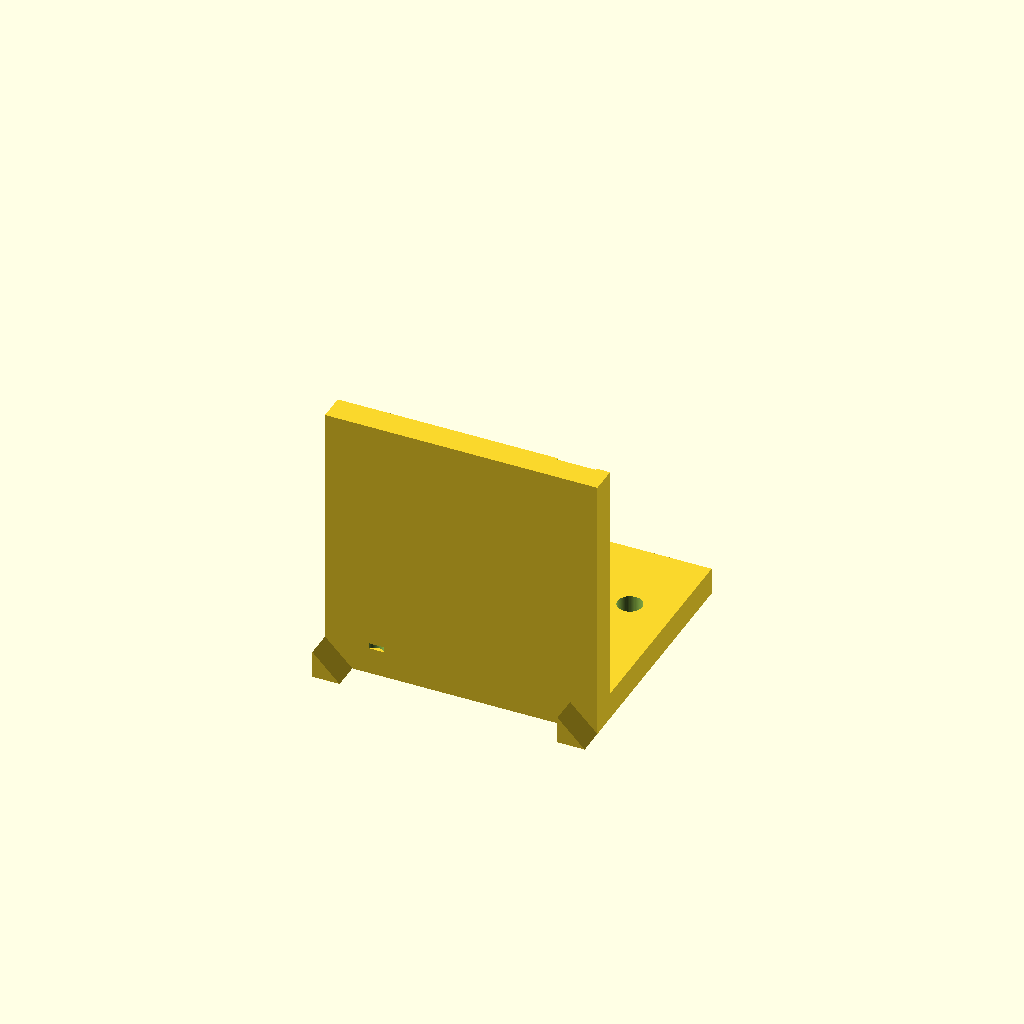
Cell 1: rendered with the file's own defaults.
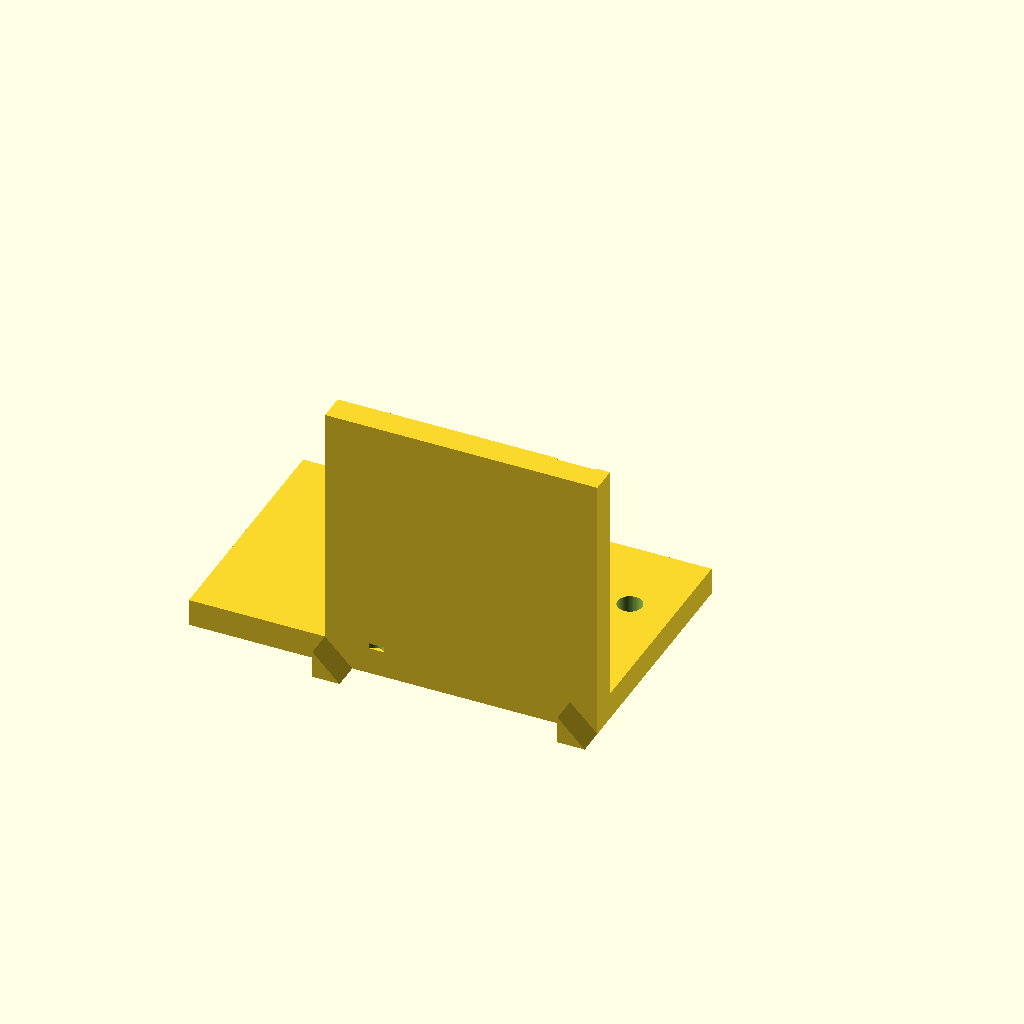
Cell 2: the same model with base_x0 = -50.
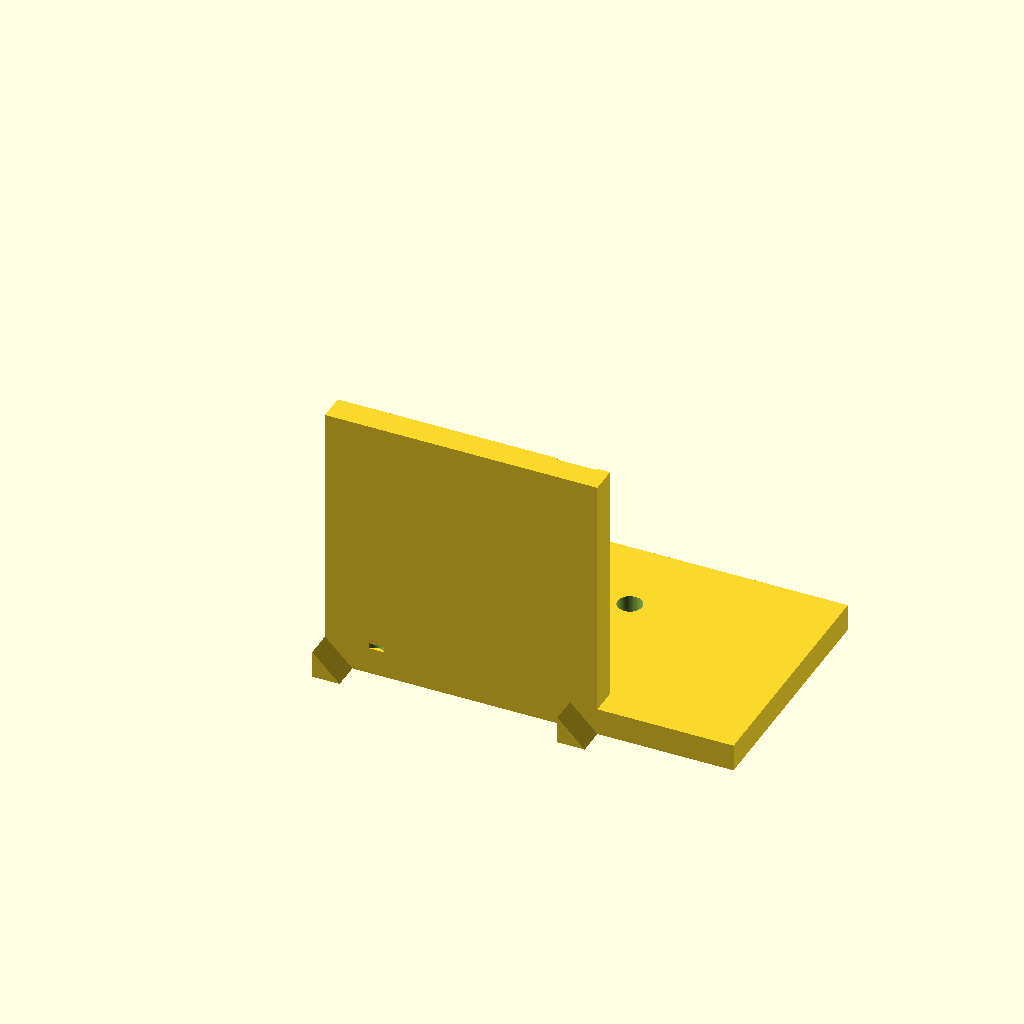
Cell 3: the same model with base_x1 = 50.
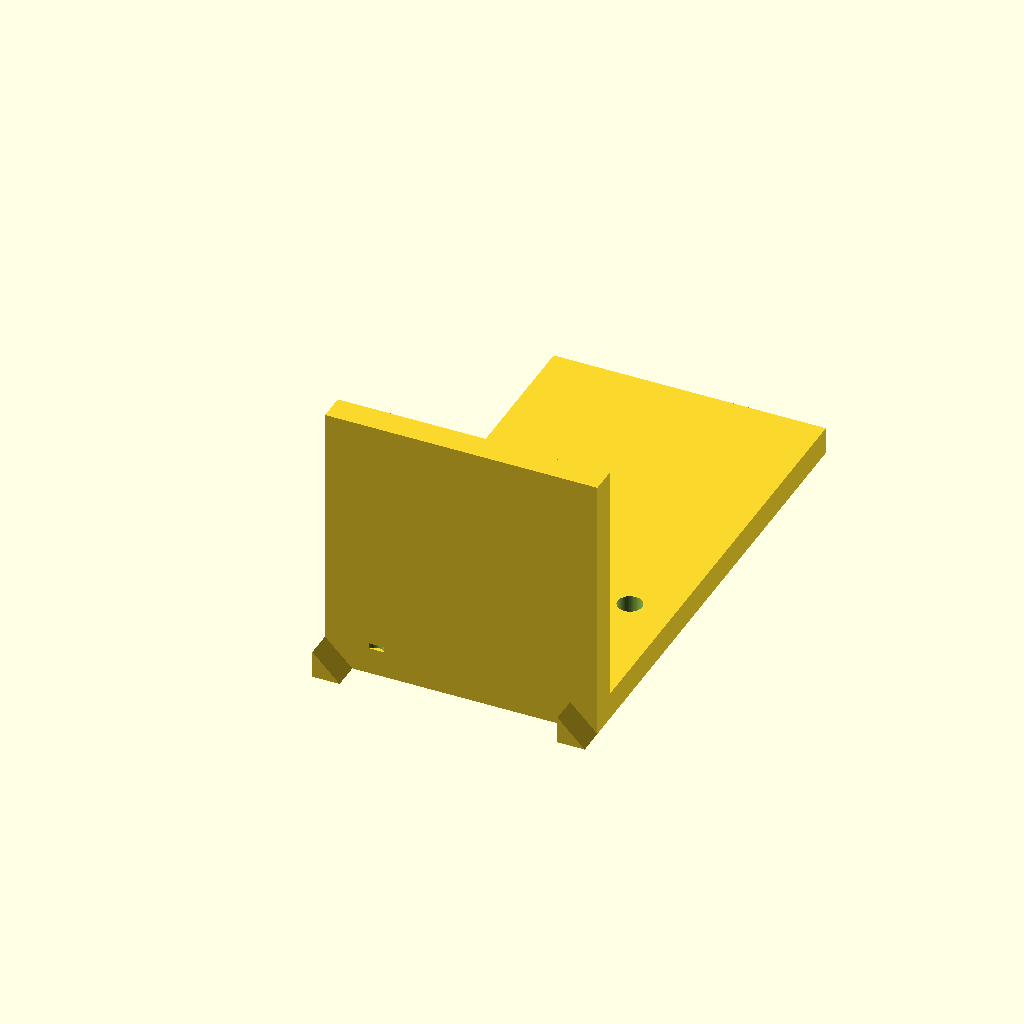
Cell 4 — base_y1 set to 90, the other parameters unchanged.
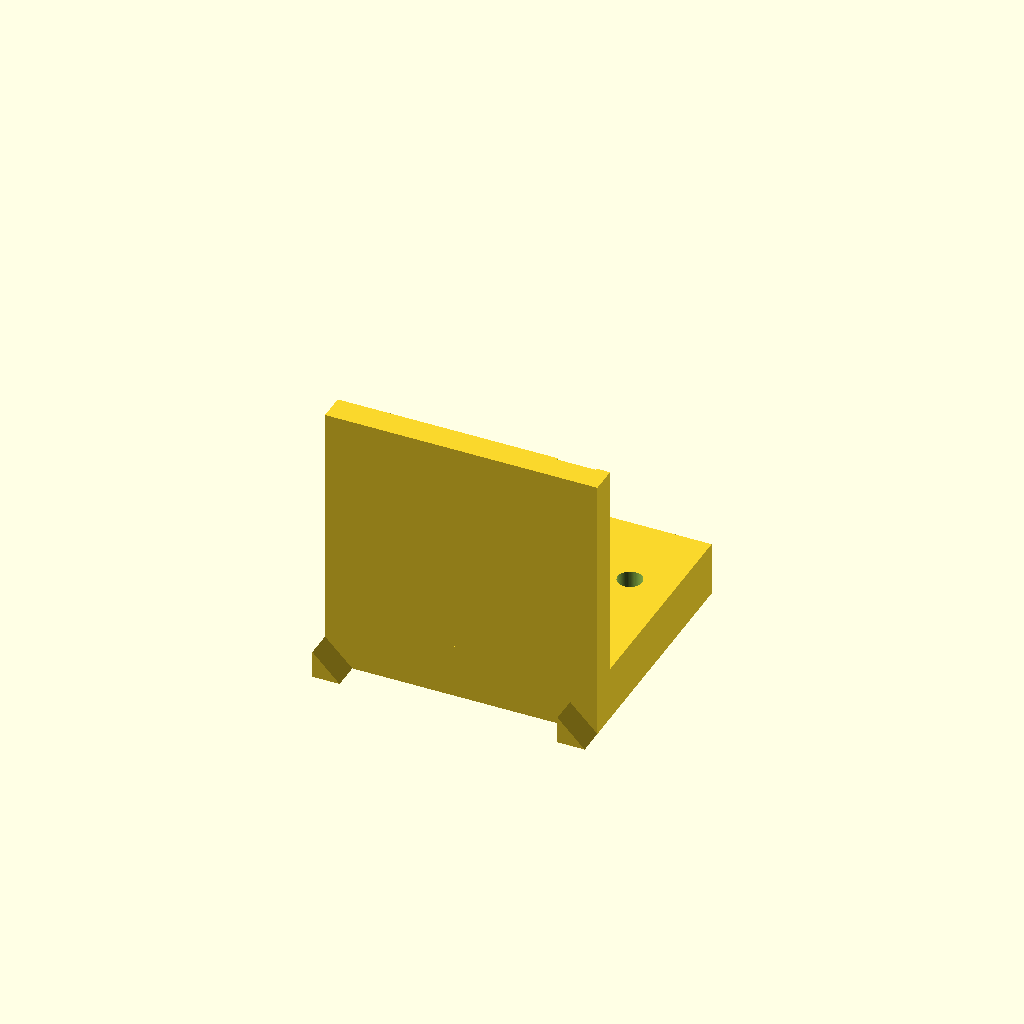
Cell 5: the same model with base_z1 = 10.
All cells are drawn from one camera (rotation 55°, 0°, 25°, orthographic, colour scheme Cornfield), so only the parameter changes between them.
Source of the model, bench/results/gpu-v9s1-h0-g13/code/scadcoder-v9s1/nema17_motor_bracket_s6_a1.scad:
// L-shaped mounting bracket for NEMA 17 stepper motor
// Print orientation: base plate on bed, motor plate builds upward (+Z)

// ---------------- Parameters ----------------
$fn = 64;

// Base plate
base_x0 = -25;    // base plate X start
base_x1 = 25;     // base plate X end
base_y0 = 0;      // base plate Y start
base_y1 = 45;     // base plate Y end
base_z0 = 0;      // base plate Z start
base_z1 = 5;      // base plate Z end
hole_m4_x = -17;  // M4 through-hole X position
hole_m4_y = 30;   // M4 through-hole Y position
hole_m4_d = 4.5;  // M4 through-hole diameter

// Motor plate
motor_x0 = -25;   // motor plate X start
motor_x1 = 25;    // motor plate X end
motor_y0 = 0;     // motor plate Y start
motor_y1 = 5;     // motor plate Y end
motor_z0 = 0;     // motor plate Z start
motor_z1 = 50;    // motor plate Z end
boss_d = 23;      // motor centring boss hole diameter
boss_x = 0;       // boss hole X centre
boss_z = 28;      // boss hole Z centre
screw_d = 3.4;    // M3 screw hole diameter
screw_p = 31;     // square pitch for screw holes
screw_n = 4;      // number of screw holes

// Gussets
gusset_t = 5;     // gusset thickness (along X)
gusset_y0 = 5;    // gusset leg along Y
gusset_z0 = 5;    // gusset leg along Z

// ---------------- Model ----------------
union() {
    // Base plate with M4 through-holes
    difference() {
        translate([base_x0, base_y0, base_z0])
            cube([base_x1 - base_x0, base_y1 - base_y0, base_z1 - base_z0]);
        for (sx = [-1, 1])
            translate([sx * hole_m4_x, hole_m4_y, -1])
                cylinder(d = hole_m4_d, h = base_z1 + 2);
    }

    // Motor plate with boss hole and M3 screw holes
    difference() {
        translate([motor_x0, motor_y0, motor_z0])
            cube([motor_x1 - motor_x0, motor_y1 - motor_y0, motor_z1 - motor_z0]);
        // Boss hole along Y
        translate([boss_x, -1, boss_z])
            rotate([90, 0, 0])
                cylinder(d = boss_d, h = motor_y1 - motor_y0 + 2);
        // Screw holes on square pattern
        for (i = [0 : screw_n - 1]) {
            a = (i < 2) ? 0 : 90;
            translate([
                (i < 2) ? -screw_p / 2 : screw_p / 2,
                (i < 2) ? -1 : motor_y1 + 1,
                (i % 2 == 0) ? -1 : motor_z1 + 1
            ])
                rotate([0, a, 0])
                    cylinder(d = screw_d, h = motor_y1 - motor_y0 + 2);
        }
    }

    // Left gusset (flush with left edge, x = -25 to -20)
    translate([-25, motor_y0, motor_z0])
        rotate([90, 0, 0])
            linear_extrude(height = gusset_t)
                polygon(points = [
                    [motor_y0, motor_z0],
                    [gusset_y0, motor_z0],
                    [motor_y0, gusset_z0]
                ]);

    // Right gusset (flush with right edge, x = 20 to 25)
    translate([20, motor_y0, motor_z0])
        rotate([90, 0, 0])
            linear_extrude(height = gusset_t)
                polygon(points = [
                    [motor_y0, motor_z0],
                    [gusset_y0, motor_z0],
                    [motor_y0, gusset_z0]
                ]);
}
Customizer parameters (derived from the source; name, type, default, range or options):
base_x0: number, default -25
base_x1: number, default 25
base_y0: number, default 0
base_y1: number, default 45
base_z0: number, default 0
base_z1: number, default 5
hole_m4_x: number, default -17
hole_m4_y: number, default 30
hole_m4_d: number, default 4.5
motor_x0: number, default -25
motor_x1: number, default 25
motor_y0: number, default 0
motor_y1: number, default 5
motor_z0: number, default 0
motor_z1: number, default 50
boss_d: number, default 23
boss_x: number, default 0
boss_z: number, default 28
screw_d: number, default 3.4
screw_p: number, default 31
screw_n: number, default 4
gusset_t: number, default 5
gusset_y0: number, default 5
gusset_z0: number, default 5
